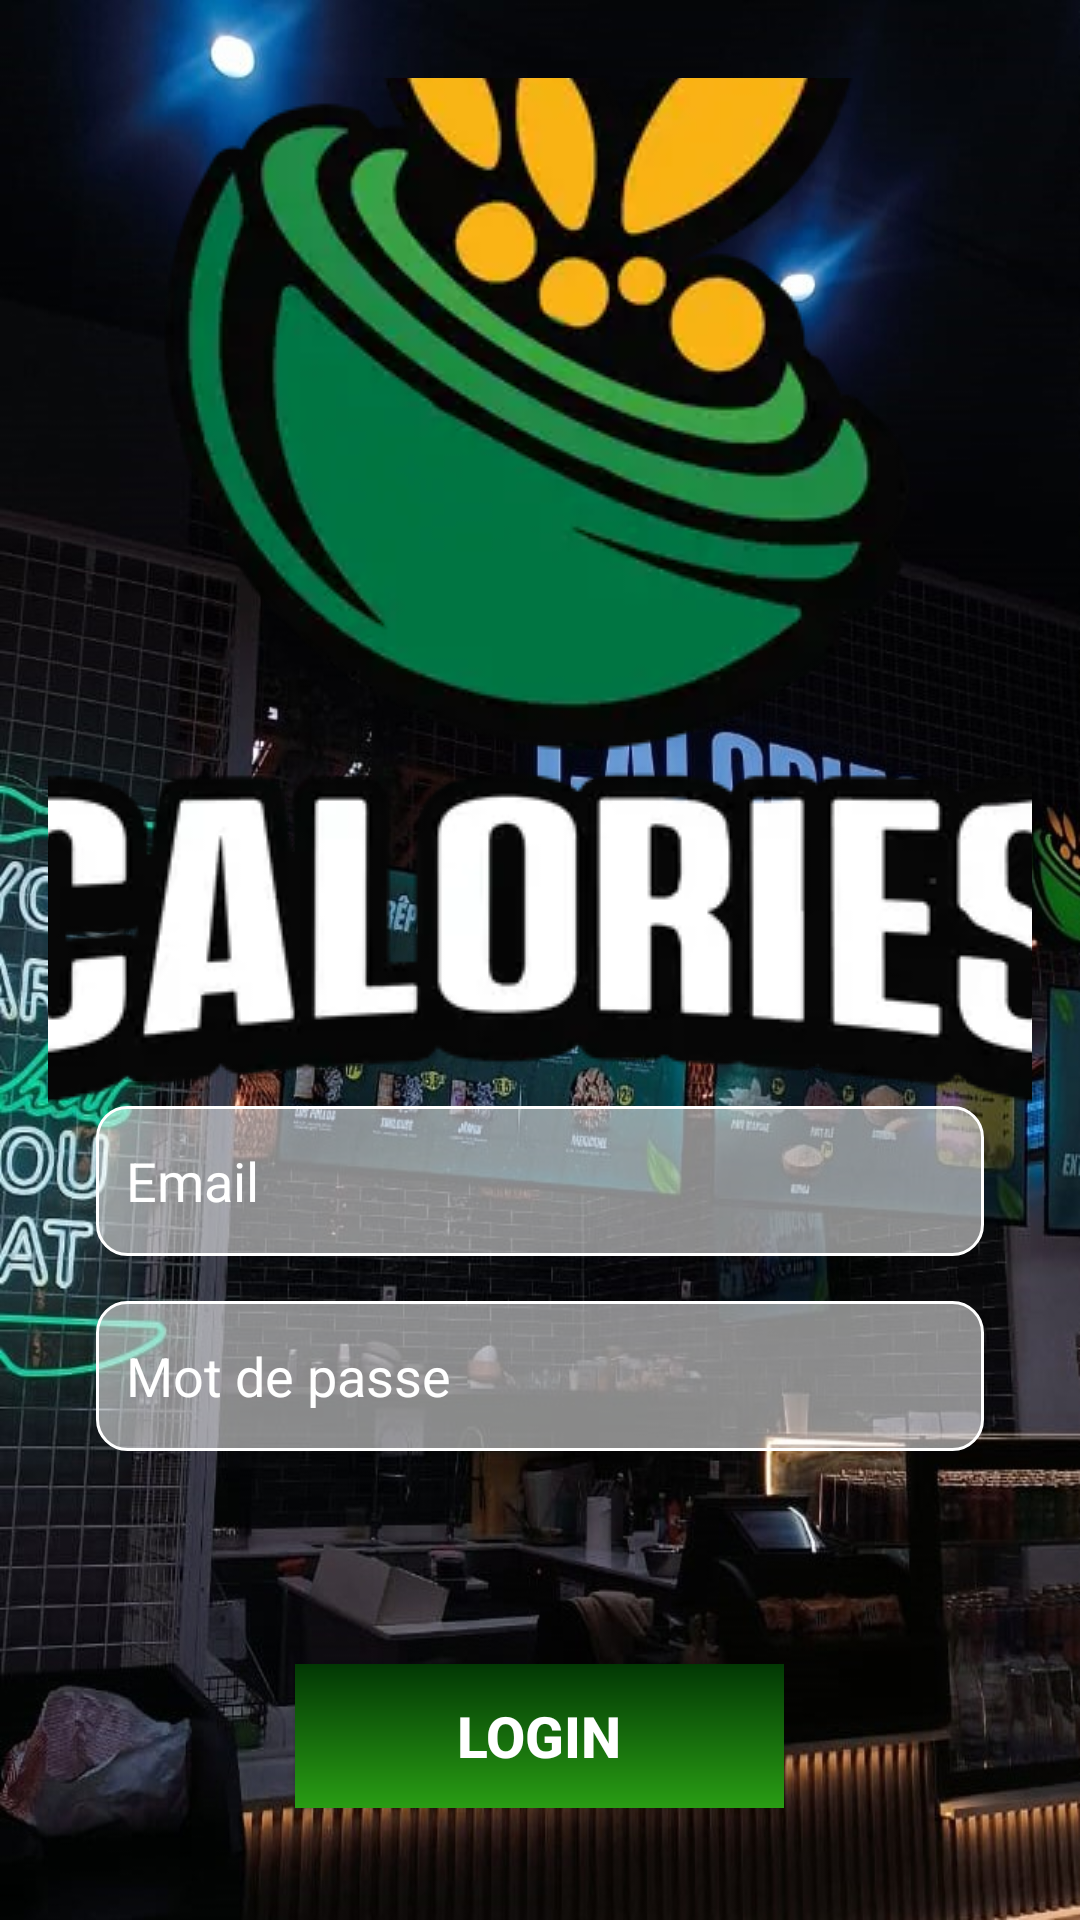

The Android layout XML behind this screen, and the referenced resources:
<!-- AndroidManifest.xml: application theme Theme.My_Coffe1 -->
<!-- res/layout/activity_login.xml -->
<?xml version="1.0" encoding="utf-8"?>
<LinearLayout xmlns:android="http://schemas.android.com/apk/res/android"
    android:layout_width="match_parent"
    android:layout_height="match_parent"
    android:orientation="vertical"
    android:gravity="center"
    android:background="@drawable/fond3"
    android:padding="16dp">

    <LinearLayout
        android:layout_width="match_parent"
        android:layout_height="wrap_content"
        android:gravity="center"
        android:layout_marginTop="10dp"
        android:orientation="vertical">

        <FrameLayout
            android:layout_width="match_parent"
            android:layout_height="wrap_content"
            android:layout_marginTop="30dp">

            
            <ImageView
                android:id="@+id/logoOverlayImage"
                android:layout_width="412dp"
                android:layout_height="wrap_content"
                android:layout_gravity="center"
                android:src="@drawable/logocalories" />
        </FrameLayout>

        
        <EditText
            android:id="@+id/editTextEmail"
            android:layout_width="match_parent"
            android:layout_height="50dp"
            android:layout_marginStart="16dp"
            android:layout_marginEnd="16dp"
            android:ems="10"
            android:inputType="textEmailAddress"
            android:hint="Email"
            android:padding="10dp"
            android:background="@drawable/edittext"
            android:textColor="@color/white"
            android:textColorHint="@color/white"
            android:layout_marginBottom="15dp" />

        <EditText
            android:id="@+id/editTextPassword"
            android:layout_width="match_parent"
            android:layout_height="50dp"
            android:layout_marginStart="16dp"
            android:layout_marginEnd="16dp"
            android:ems="10"
            android:inputType="textPassword"
            android:hint="Mot de passe"
            android:padding="10dp"
            android:background="@drawable/edittext"
            android:textColor="@color/white"
            android:textColorHint="@color/white"
            android:layout_marginBottom="15dp" />

        <FrameLayout
            android:layout_width="match_parent"
            android:layout_height="190dp">

            
            <androidx.appcompat.widget.AppCompatButton
                android:id="@+id/startButton"
                android:layout_width="163dp"
                android:layout_height="wrap_content"
                android:layout_gravity="center"
                android:background="@drawable/login_chanfrin"
                android:onClick="login"
                android:text="Login"
                android:layout_marginBottom="15dp"
                android:textColor="@color/white"
                android:textSize="19sp"
                android:textStyle="bold" />

            
            <TextView
                android:id="@+id/textCreateAccount"
                android:layout_width="match_parent"
                android:layout_height="71dp"
                android:layout_gravity="center_horizontal|bottom"
                android:layout_marginTop="100dp"
                android:layout_marginBottom="12dp"
                android:clickable="true"
                android:gravity="center"
                android:onClick="onCreateAccountClicked"
                android:paddingHorizontal="16dp"
                android:text="Créer un compte !"
                android:textColor="@color/dark_brown"
                android:textSize="20sp"
                android:textStyle="bold" />
        </FrameLayout>

    </LinearLayout>
</LinearLayout>
<!-- resources referenced by this layout -->
<resources>
  <color name="dark_brown">#F5F5DC</color>
  <color name="white">#FFFFFFFF</color>
  <!-- drawable edittext (drawable) -->
  <?xml version="1.0" encoding="utf-8"?>
  <selector xmlns:android="http://schemas.android.com/apk/res/android">
      <item>
          <shape android:shape="rectangle">
              <corners android:radius="10dp"/>
              <solid android:color="#88FFFFFF"/>
              <stroke android:color="@color/white" android:width="1dp"/>
  
          </shape>
      </item>
  </selector>
  <!-- drawable fond3: jpeg bitmap (drawable, 154727 bytes) -->
  <!-- drawable login_chanfrin (drawable) -->
  <?xml version="1.0" encoding="utf-8"?>
  <layer-list xmlns:android="http://schemas.android.com/apk/res/android">
      <item>
          <shape android:shape="rectangle">
  
              <gradient
                  android:startColor="#023804"
                  android:endColor="#299D14"
                  android:angle="270" />
              <corners android:bottomLeftRadius="0dp" android:bottomRightRadius="0dp"/>
  
          </shape>
      </item>
  </layer-list>
  <!-- drawable logocalories: png bitmap (drawable, 22758 bytes) -->
  <style name="Theme.My_Coffe1" parent="Base.Theme.My_Coffe1" />
  <style name="Base.Theme.My_Coffe1" parent="Theme.Material3.DayNight.NoActionBar">
          
          
      </style>
</resources>
